Image classification data set "cherry-leaves" (Swewi/Mildew-detection-cherries on GitHub). Class labels (2): healthy, powdery mildew.

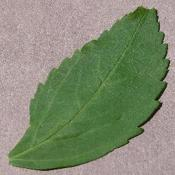
Label: healthy

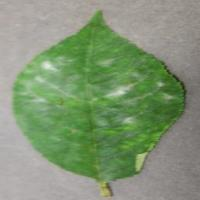
Label: powdery mildew

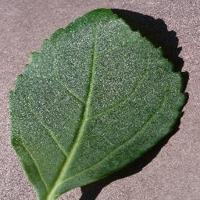
Label: healthy

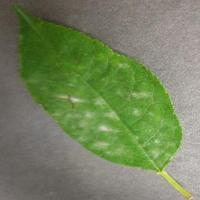
Label: powdery mildew

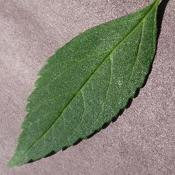
Label: healthy

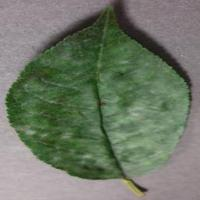
Label: powdery mildew
